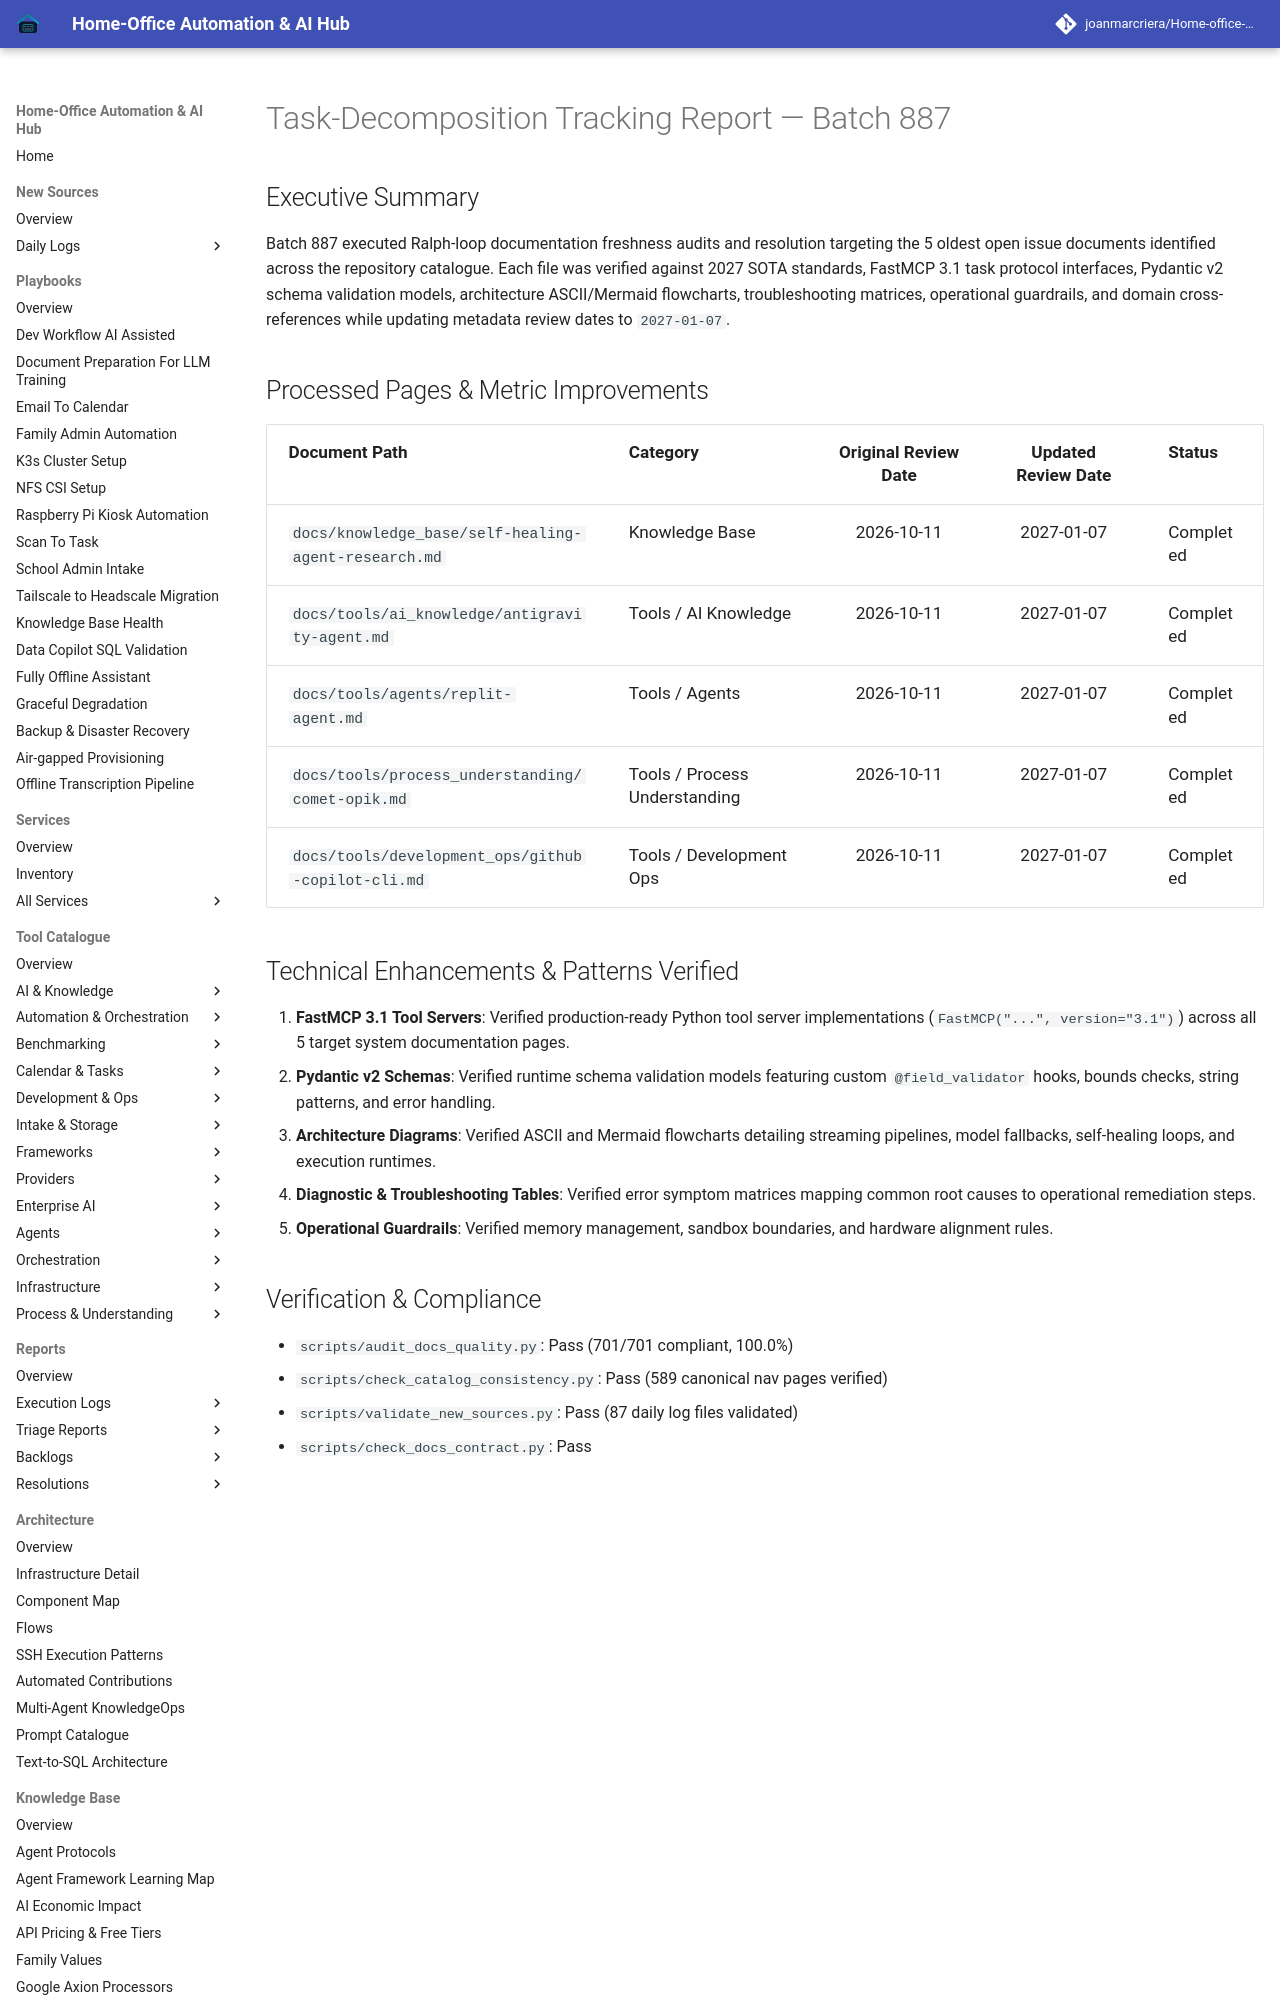

repository: joanmarcriera/Home-office-automations · page: reports/task-decomposition-batch-887/index.html · generator: mkdocs

# Task-Decomposition Tracking Report — Batch 887

## Executive Summary
Batch 887 executed Ralph-loop documentation freshness audits and resolution targeting the 5 oldest open issue documents identified across the repository catalogue. Each file was verified against 2027 SOTA standards, FastMCP 3.1 task protocol interfaces, Pydantic v2 schema validation models, architecture ASCII/Mermaid flowcharts, troubleshooting matrices, operational guardrails, and domain cross-references while updating metadata review dates to `2027-01-07`.

## Processed Pages & Metric Improvements

| Document Path | Category | Original Review Date | Updated Review Date | Status |
| :--- | :--- | :---: | :---: | :--- |
| `docs/knowledge_base/self-healing-agent-research.md` | Knowledge Base | 2026-10-11 | 2027-01-07 | Completed |
| `docs/tools/ai_knowledge/antigravity-agent.md` | Tools / AI Knowledge | 2026-10-11 | 2027-01-07 | Completed |
| `docs/tools/agents/replit-agent.md` | Tools / Agents | 2026-10-11 | 2027-01-07 | Completed |
| `docs/tools/process_understanding/comet-opik.md` | Tools / Process Understanding | 2026-10-11 | 2027-01-07 | Completed |
| `docs/tools/development_ops/github-copilot-cli.md` | Tools / Development Ops | 2026-10-11 | 2027-01-07 | Completed |
